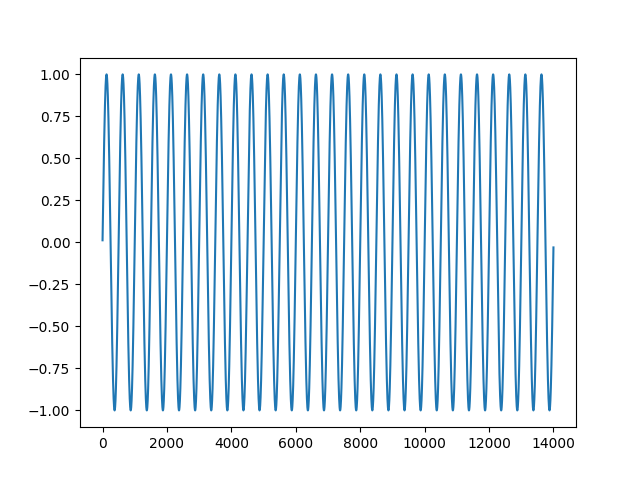

Values plotted in this chart, from the file beside it:
0, 0
0.01257, 1
0.02513, 2
0.03769, 3
0.05024, 4
0.06279, 5
0.07533, 6
0.08785, 7
0.1004, 8
0.1129, 9
0.1253, 10
0.1378, 11
0.1502, 12
0.1626, 13
0.175, 14
0.1874, 15
0.1997, 16
0.212, 17
0.2243, 18
0.2365, 19
0.2487, 20
0.2608, 21
0.273, 22
0.285, 23
0.297, 24
0.309, 25
0.3209, 26
0.3328, 27
0.3446, 28
0.3564, 29
0.3681, 30
0.3798, 31
0.3914, 32
0.4029, 33
0.4144, 34
0.4258, 35
0.4371, 36
0.4484, 37
0.4596, 38
0.4707, 39
0.4818, 40
0.4927, 41
0.5036, 42
0.5144, 43
0.5252, 44
0.5358, 45
0.5464, 46
0.5569, 47
0.5673, 48
0.5776, 49
0.5878, 50
0.5979, 51
0.6079, 52
0.6179, 53
0.6277, 54
0.6374, 55
0.6471, 56
0.6566, 57
0.666, 58
0.6753, 59
0.6845, 60
... 13,939 more rows
